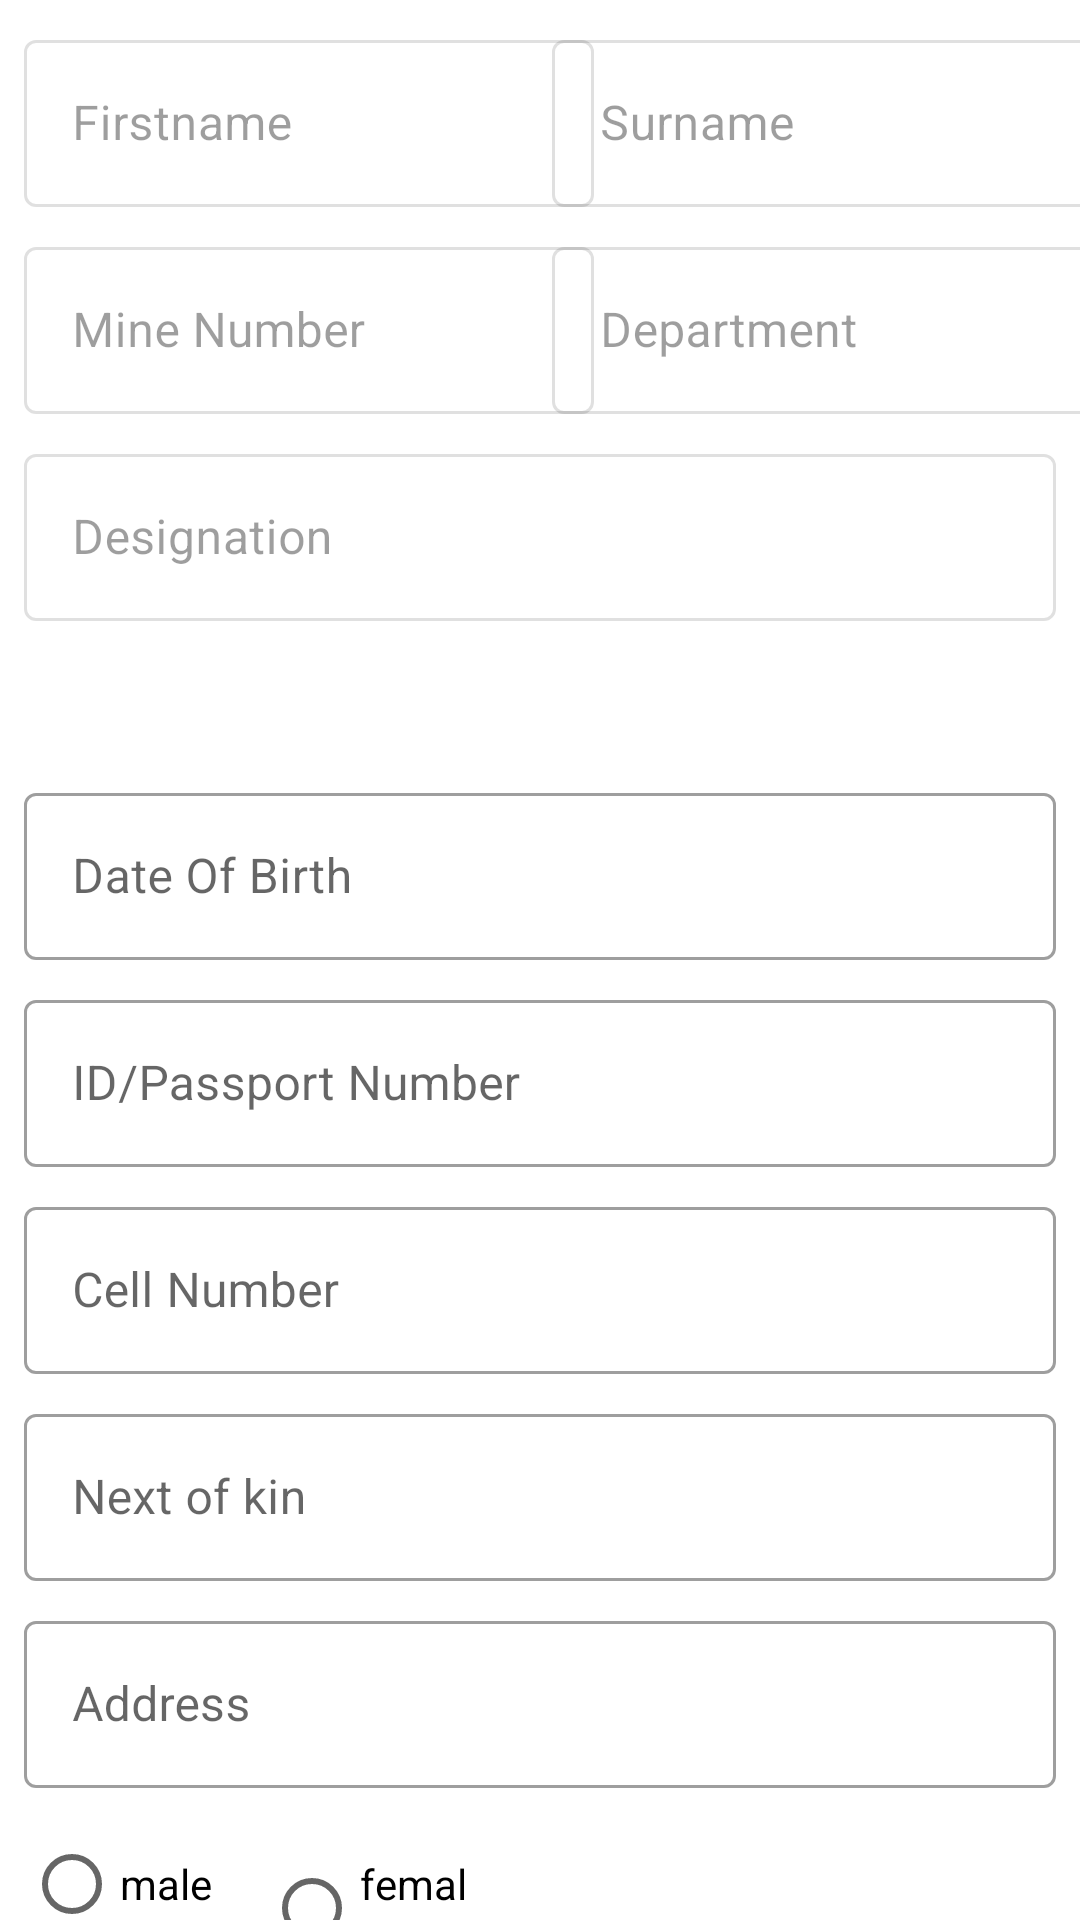

Write the Android layout XML for this screen, with the resource values it uses.
<!-- AndroidManifest.xml: application theme Theme.MyMimosa -->
<!-- res/layout/activity_covid_return_to_work.xml -->
<?xml version="1.0" encoding="utf-8"?>
<androidx.constraintlayout.widget.ConstraintLayout xmlns:android="http://schemas.android.com/apk/res/android"
xmlns:app="http://schemas.android.com/apk/res-auto"
xmlns:tools="http://schemas.android.com/tools"
android:layout_width="match_parent"
android:layout_height="match_parent"
tools:context=".ui.medical_services.covid_return.CovidReturnToWork">

<com.google.android.material.textfield.TextInputLayout
    android:id="@+id/creturn_designation"
    style="@style/Widget.MaterialComponents.TextInputLayout.OutlinedBox"
    android:layout_width="0dp"
    android:layout_height="wrap_content"
    android:layout_marginStart="8dp"
    android:layout_marginLeft="8dp"
    android:layout_marginTop="8dp"
    android:layout_marginEnd="8dp"
    android:layout_marginRight="8dp"
    android:enabled="false"
    android:hint="Designation"
    app:layout_constraintEnd_toEndOf="parent"
    app:layout_constraintStart_toStartOf="parent"
    app:layout_constraintTop_toBottomOf="@+id/creturn_department">

    <com.google.android.material.textfield.TextInputEditText
        android:id="@+id/et_creturn_designation"
        android:layout_width="match_parent"
        android:layout_height="wrap_content" />
</com.google.android.material.textfield.TextInputLayout>

<com.google.android.material.textfield.TextInputLayout
    android:id="@+id/creturn_department"
    style="@style/Widget.MaterialComponents.TextInputLayout.OutlinedBox"
    android:layout_width="190dp"
    android:layout_height="wrap_content"
    android:layout_marginStart="8dp"
    android:layout_marginLeft="8dp"
    android:layout_marginTop="8dp"
    android:layout_marginEnd="8dp"
    android:layout_marginRight="8dp"
    android:enabled="false"
    android:hint="Department"
    app:layout_constraintEnd_toEndOf="parent"
    app:layout_constraintStart_toEndOf="@+id/creturn_mine_number"
    app:layout_constraintTop_toBottomOf="@+id/creturn_surname">

    <com.google.android.material.textfield.TextInputEditText
        android:id="@+id/et_creturn_department"
        android:layout_width="match_parent"
        android:layout_height="wrap_content" />
</com.google.android.material.textfield.TextInputLayout>

<com.google.android.material.textfield.TextInputLayout
    android:id="@+id/creturn_surname"
    style="@style/Widget.MaterialComponents.TextInputLayout.OutlinedBox"
    android:layout_width="190dp"
    android:layout_height="wrap_content"
    android:layout_marginStart="8dp"
    android:layout_marginLeft="8dp"
    android:layout_marginTop="8dp"
    android:layout_marginEnd="8dp"
    android:layout_marginRight="8dp"
    android:enabled="false"
    android:hint="Surname"
    app:layout_constraintEnd_toEndOf="parent"
    app:layout_constraintStart_toEndOf="@+id/creturn_firstname"
    app:layout_constraintTop_toTopOf="parent">

    <com.google.android.material.textfield.TextInputEditText
        android:id="@+id/et_creturn_surname"
        android:layout_width="match_parent"
        android:layout_height="wrap_content" />
</com.google.android.material.textfield.TextInputLayout>

<com.google.android.material.textfield.TextInputLayout
    android:id="@+id/creturn_firstname"
    style="@style/Widget.MaterialComponents.TextInputLayout.OutlinedBox"
    android:layout_width="190dp"
    android:layout_height="wrap_content"
    android:layout_marginStart="8dp"
    android:layout_marginLeft="8dp"
    android:layout_marginTop="8dp"
    android:enabled="false"
    android:hint="Firstname"
    app:layout_constraintStart_toStartOf="parent"
    app:layout_constraintTop_toTopOf="parent">

    <com.google.android.material.textfield.TextInputEditText
        android:id="@+id/et_creturn_first_name"
        android:layout_width="match_parent"
        android:layout_height="wrap_content" />
</com.google.android.material.textfield.TextInputLayout>

<com.google.android.material.textfield.TextInputLayout
    android:id="@+id/creturn_mine_number"
    style="@style/Widget.MaterialComponents.TextInputLayout.OutlinedBox"
    android:layout_width="190dp"
    android:layout_height="wrap_content"
    android:layout_marginStart="8dp"
    android:layout_marginLeft="8dp"
    android:layout_marginTop="8dp"
    android:enabled="false"
    android:hint="Mine Number"
    app:layout_constraintStart_toStartOf="parent"
    app:layout_constraintTop_toBottomOf="@+id/creturn_firstname">

    <com.google.android.material.textfield.TextInputEditText

        android:id="@+id/et_creturn_mine_number"
        android:layout_width="match_parent"
        android:layout_height="wrap_content" />
</com.google.android.material.textfield.TextInputLayout>



<Spinner
    android:id="@+id/spinner_creturn_section"
    android:layout_width="match_parent"
    android:layout_height="36dp"
    android:layout_marginStart="8dp"
    android:layout_marginLeft="8dp"
    android:layout_marginTop="8dp"
    android:layout_marginEnd="8dp"
    android:layout_marginRight="8dp"
    android:background="@drawable/spinner_border"
    app:layout_constraintEnd_toEndOf="parent"
    app:layout_constraintStart_toStartOf="parent"
    app:layout_constraintTop_toBottomOf="@+id/creturn_designation" />

    <com.google.android.material.textfield.TextInputLayout
        android:id="@+id/creturn_date_of_birth"
        style="@style/Widget.MaterialComponents.TextInputLayout.OutlinedBox"
        android:layout_width="0dp"
        android:layout_height="wrap_content"
        android:layout_marginStart="8dp"
        android:layout_marginLeft="8dp"
        android:layout_marginTop="8dp"
        android:layout_marginEnd="8dp"
        android:layout_marginRight="8dp"
        android:hint="Date Of Birth"
        app:layout_constraintEnd_toEndOf="parent"
        app:layout_constraintStart_toStartOf="parent"
        app:layout_constraintTop_toBottomOf="@+id/spinner_creturn_section">

        <com.google.android.material.textfield.TextInputEditText
            android:id="@+id/et_creturn_date_of_birth"
            android:layout_width="match_parent"
            android:layout_height="wrap_content"
            android:focusable="false"/>
    </com.google.android.material.textfield.TextInputLayout>

    <com.google.android.material.textfield.TextInputLayout
        android:id="@+id/creturn_id_number"
        style="@style/Widget.MaterialComponents.TextInputLayout.OutlinedBox"
        android:layout_width="match_parent"
        android:layout_height="wrap_content"
        android:layout_marginStart="8dp"
        android:layout_marginLeft="8dp"
        android:layout_marginTop="8dp"
        android:layout_marginEnd="8dp"
        android:layout_marginRight="8dp"
        android:enabled="true"
        android:hint="ID/Passport Number"
        app:layout_constraintEnd_toEndOf="parent"
        app:layout_constraintStart_toStartOf="parent"
        app:layout_constraintTop_toBottomOf="@+id/creturn_date_of_birth">

        <com.google.android.material.textfield.TextInputEditText
            android:id="@+id/et_creturn_id_number"
            android:layout_width="match_parent"
            android:layout_height="wrap_content" />
    </com.google.android.material.textfield.TextInputLayout>

    <com.google.android.material.textfield.TextInputLayout
        android:id="@+id/creturn_cell_number"
        style="@style/Widget.MaterialComponents.TextInputLayout.OutlinedBox"
        android:layout_width="match_parent"
        android:layout_height="wrap_content"
        android:layout_marginStart="8dp"
        android:layout_marginLeft="8dp"
        android:layout_marginTop="8dp"
        android:layout_marginEnd="8dp"
        android:layout_marginRight="8dp"
        android:enabled="true"
        android:hint="Cell Number"
        app:layout_constraintEnd_toEndOf="parent"
        app:layout_constraintStart_toStartOf="parent"
        app:layout_constraintTop_toBottomOf="@+id/creturn_id_number">

        <com.google.android.material.textfield.TextInputEditText
            android:id="@+id/et_creturn_cell_number"
            android:layout_width="match_parent"
            android:layout_height="wrap_content" />
    </com.google.android.material.textfield.TextInputLayout>

    <com.google.android.material.textfield.TextInputLayout
        android:id="@+id/creturn_next_of_kin"
        style="@style/Widget.MaterialComponents.TextInputLayout.OutlinedBox"
        android:layout_width="match_parent"
        android:layout_height="wrap_content"
        android:layout_marginStart="8dp"
        android:layout_marginLeft="8dp"
        android:layout_marginTop="8dp"
        android:layout_marginEnd="8dp"
        android:layout_marginRight="8dp"
        android:enabled="true"
        android:hint="Next of kin"
        app:layout_constraintEnd_toEndOf="parent"
        app:layout_constraintStart_toStartOf="parent"
        app:layout_constraintTop_toBottomOf="@+id/creturn_cell_number">

        <com.google.android.material.textfield.TextInputEditText
            android:id="@+id/et_creturn_next_of_kin"
            android:layout_width="match_parent"
            android:layout_height="wrap_content" />
    </com.google.android.material.textfield.TextInputLayout>

    <com.google.android.material.textfield.TextInputLayout
        android:id="@+id/creturn_address"
        style="@style/Widget.MaterialComponents.TextInputLayout.OutlinedBox"
        android:layout_width="match_parent"
        android:layout_height="wrap_content"
        android:layout_marginStart="8dp"
        android:layout_marginLeft="8dp"
        android:layout_marginTop="8dp"
        android:layout_marginEnd="8dp"
        android:layout_marginRight="8dp"
        android:enabled="true"
        android:hint="Address"
        app:layout_constraintEnd_toEndOf="parent"
        app:layout_constraintStart_toStartOf="parent"
        app:layout_constraintTop_toBottomOf="@+id/creturn_next_of_kin">

        <com.google.android.material.textfield.TextInputEditText
            android:id="@+id/et_creturn_address"
            android:layout_width="match_parent"
            android:layout_height="wrap_content" />
    </com.google.android.material.textfield.TextInputLayout>

    <RadioGroup
        android:id="@+id/radio_creturn_gender"
        android:layout_width="match_parent"
        android:layout_height="wrap_content"
        android:layout_marginStart="8dp"
        android:layout_marginLeft="8dp"
        android:layout_marginTop="8dp"
        android:layout_marginEnd="200dp"
        android:layout_marginRight="200dp"
        android:orientation="horizontal"
        app:layout_constraintEnd_toEndOf="parent"
        app:layout_constraintStart_toStartOf="parent"
        app:layout_constraintTop_toBottomOf="@+id/creturn_address">

        <RadioButton
            android:id="@+id/radio_creturn_male"
            android:layout_width="8dp"
            android:layout_height="wrap_content"
            android:layout_weight="1"
            android:text="male" />

        <RadioButton
            android:id="@+id/radio_cretun_female"
            android:layout_width="0dp"
            android:layout_height="wrap_content"
            android:layout_weight="1"
            android:text="female" />
    </RadioGroup>

    <com.google.android.material.button.MaterialButton
        android:id="@+id/button_creturn_submit"
        android:layout_width="match_parent"
        android:layout_height="wrap_content"
        android:layout_marginStart="8dp"
        android:layout_marginLeft="8dp"
        android:layout_marginTop="8dp"
        android:layout_marginEnd="8dp"
        android:layout_marginRight="8dp"
        android:text="SUBMIT"
        app:layout_constraintEnd_toEndOf="parent"
        app:layout_constraintHorizontal_bias="0.0"
        app:layout_constraintStart_toStartOf="parent"
        app:layout_constraintTop_toBottomOf="@+id/radio_creturn_gender" />
</androidx.constraintlayout.widget.ConstraintLayout>
<!-- resources referenced by this layout -->
<resources>
  <!-- drawable spinner_border (drawable) -->
  <?xml version="1.0" encoding="utf-8"?>
  <selector xmlns:android="http://schemas.android.com/apk/res/android">
      <item><layer-list>
  
          <item><shape>
  
  
              <stroke android:width="2dp" android:color="@color/teal_200" />
  
              <padding android:bottom="3dp" android:left="3dp" android:right="3dp" android:top="3dp" />
  
          </shape></item>
          <item ><bitmap android:gravity="right|center" android:src="@drawable/ic_spinnerr" />
          </item>
  
      </layer-list></item>
  </selector>
  <style name="Theme.MyMimosa" parent="Theme.MaterialComponents.DayNight.DarkActionBar">
          
          <item name="colorPrimary">@color/purple_500</item>
          <item name="colorPrimaryVariant">@color/purple_700</item>
          <item name="colorOnPrimary">@color/white</item>
          
          <item name="colorSecondary">@color/teal_200</item>
          <item name="colorSecondaryVariant">@color/teal_700</item>
          <item name="colorOnSecondary">@color/black</item>
          
          <item name="android:statusBarColor" tools:targetApi="l">?attr/colorPrimaryVariant</item>
          
      </style>
  <color name="teal_200">#016005</color>
  <color name="purple_500">#016005</color>
  <color name="purple_700">#016005</color>
  <color name="white">#FFFFFFFF</color>
  <color name="teal_700">#016005</color>
  <color name="black">#FF000000</color>
</resources>
